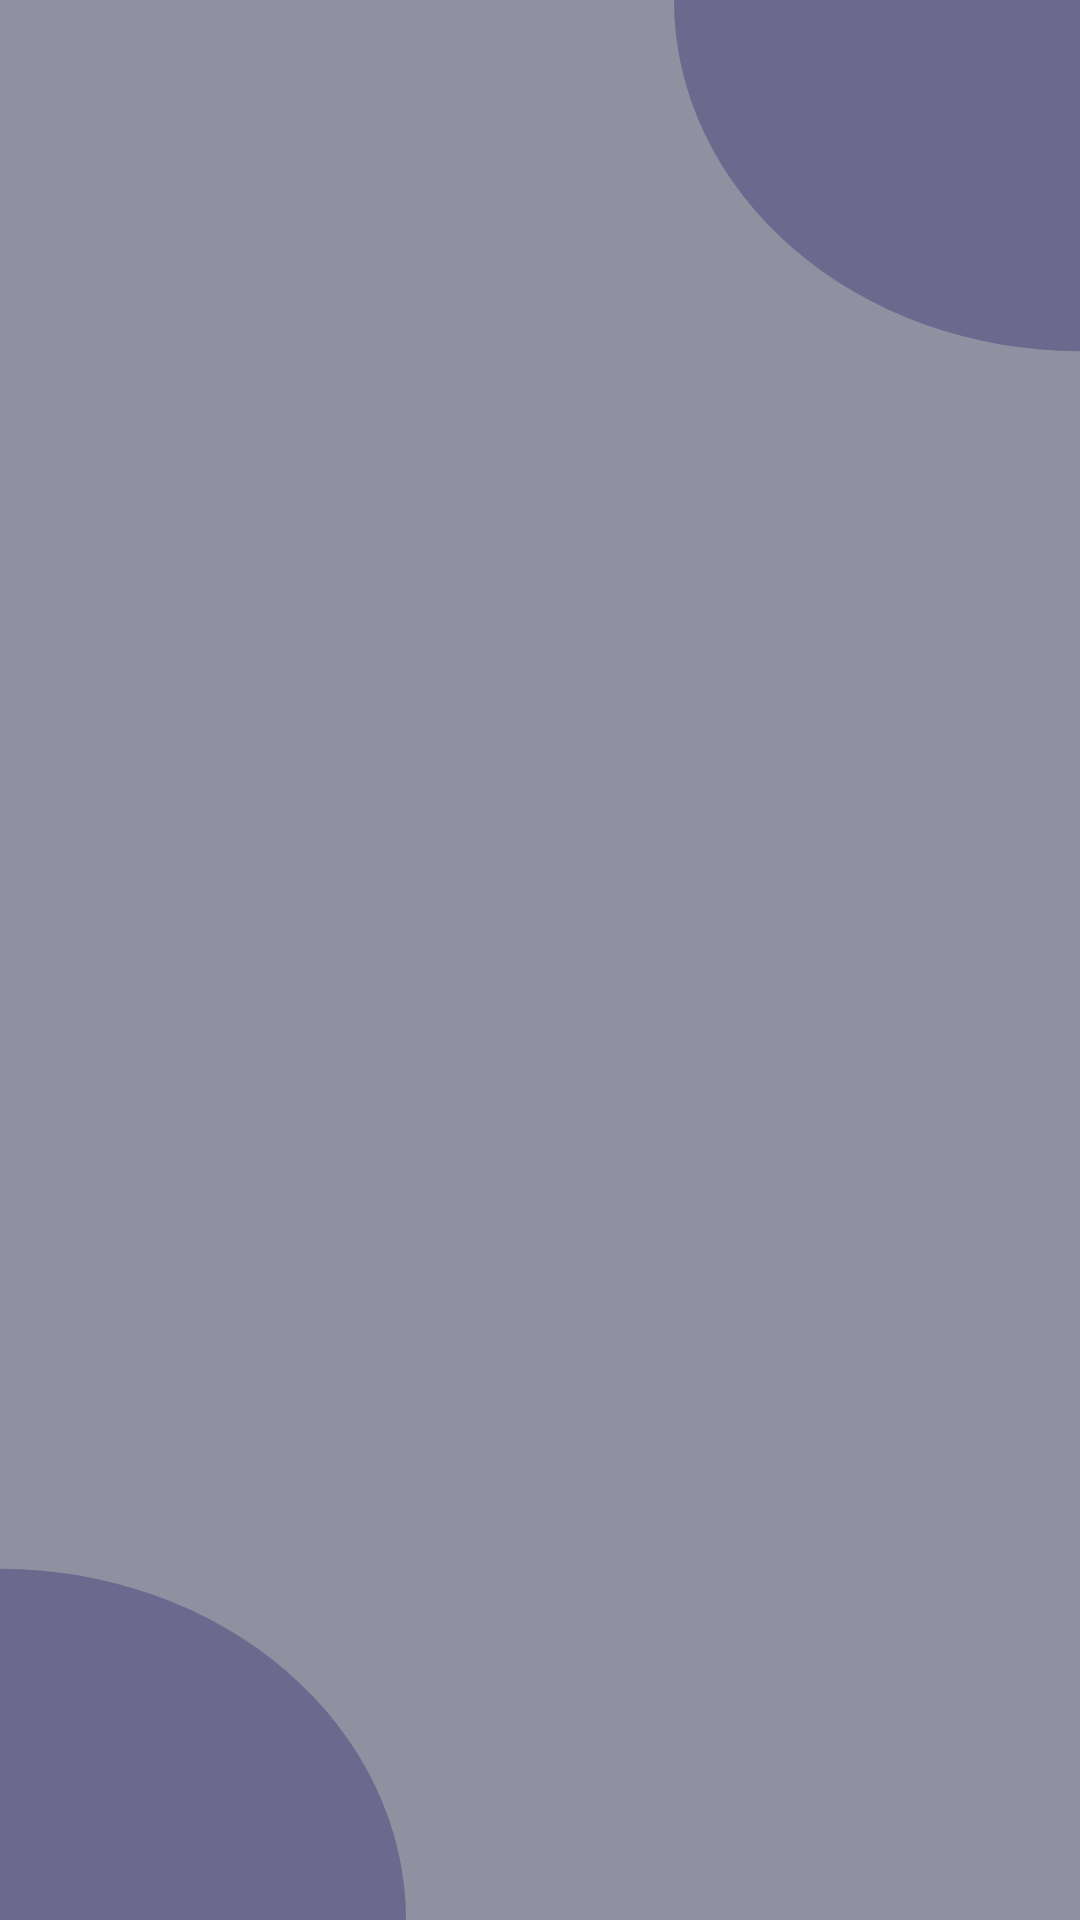

Android layout source for this screen:
<!-- AndroidManifest.xml: application theme Theme.MyDiary -->
<!-- res/layout/avatar_recycler_row.xml -->
<?xml version="1.0" encoding="utf-8"?>
<ImageView
    xmlns:android="http://schemas.android.com/apk/res/android"
    xmlns:tools="http://schemas.android.com/tools"
    android:id="@+id/avatar"
    android:layout_width="wrap_content"
    android:layout_height="60dp"
    android:layout_margin="5dp"
    android:scaleType="fitXY"
    tools:src="@drawable/woman_1"
    android:contentDescription="@null">
</ImageView>
<!-- resources referenced by this layout -->
<resources>
  <!-- drawable woman_1: vector/xml drawable (drawable, 13443 chars, omitted) -->
  <style name="Theme.MyDiary" parent="Theme.Material3.DayNight.NoActionBar">
          <item name="colorPrimary">@color/main_color</item>
          <item name="android:windowBackground">@drawable/main_background</item>
          <item name="floatingActionButtonStyle">@style/FloatingActionButtonStyle</item>
      </style>
  <color name="main_color">#49467E</color>
  <!-- drawable main_background (drawable) -->
  <vector xmlns:android="http://schemas.android.com/apk/res/android"
      xmlns:tools="http://schemas.android.com/tools"
      android:width="1080dp"
      android:height="2220dp"
      android:viewportWidth="1080"
      android:viewportHeight="2220"
      tools:ignore="VectorRaster">
      <group>
          <path
              android:fillColor="@color/main_background"
              android:pathData="M0 0H1080V2220H0z"/>
          <path
              android:fillColor="@color/main_background_ellipse"
              android:pathData="M0 1814A406 406 0 1 0 0 2626 406 406 0 1 0 0 1814z"/>
          <path
              android:fillColor="@color/main_background_ellipse"
              android:pathData="M1080-406A406 406 0 1 0 1080 406 406 406 0 1 0 1080-406z"/>
      </group>
  </vector>
  <style name="FloatingActionButtonStyle" parent="Widget.Design.FloatingActionButton">
          <item name="shapeAppearanceOverlay">@style/floatingActionButton</item>
          <item name="backgroundTint">@color/main_color</item>
          <item name="tint">@color/white</item>
      </style>
  <color name="main_background">#9190A1</color>
  <color name="main_background_ellipse">#8549467E</color>
  <style name="floatingActionButton" parent="ShapeAppearance.MaterialComponents.SmallComponent">
          <item name="cornerSize">50%</item>
      </style>
  <color name="white">#FFFFFFFF</color>
</resources>
